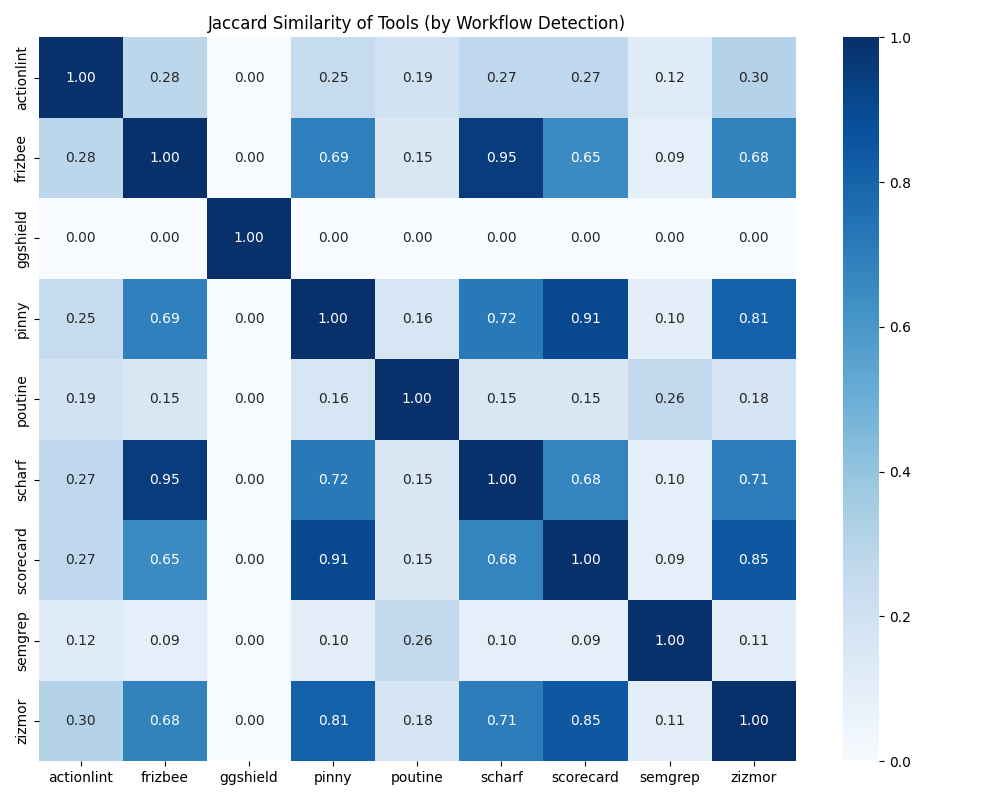

The data file committed next to this chart (first rows):
, actionlint, frizbee, ggshield, pinny, poutine, scharf, scorecard, semgrep, zizmor
actionlint, 1.0, 0.284, 0.0, 0.2496, 0.1934, 0.2731, 0.2732, 0.1244, 0.3047
frizbee, 0.284, 1.0, 0.002597, 0.6922, 0.1525, 0.9529, 0.6492, 0.09181, 0.6843
ggshield, 0.0, 0.002597, 1.0, 0.001838, 0.0, 0.002488, 0.001686, 0.0, 0.001976
pinny, 0.2496, 0.6922, 0.001838, 1.0, 0.1609, 0.72, 0.9077, 0.09908, 0.8103
poutine, 0.1934, 0.1525, 0.0, 0.1609, 1.0, 0.1546, 0.1535, 0.2586, 0.1752
scharf, 0.2731, 0.9529, 0.002488, 0.72, 0.1546, 1.0, 0.6779, 0.09592, 0.7068
scorecard, 0.2732, 0.6492, 0.001686, 0.9077, 0.1535, 0.6779, 1.0, 0.09275, 0.8471
semgrep, 0.1244, 0.09181, 0.0, 0.09908, 0.2586, 0.09592, 0.09275, 1.0, 0.1087
zizmor, 0.3047, 0.6843, 0.001976, 0.8103, 0.1752, 0.7068, 0.8471, 0.1087, 1.0
